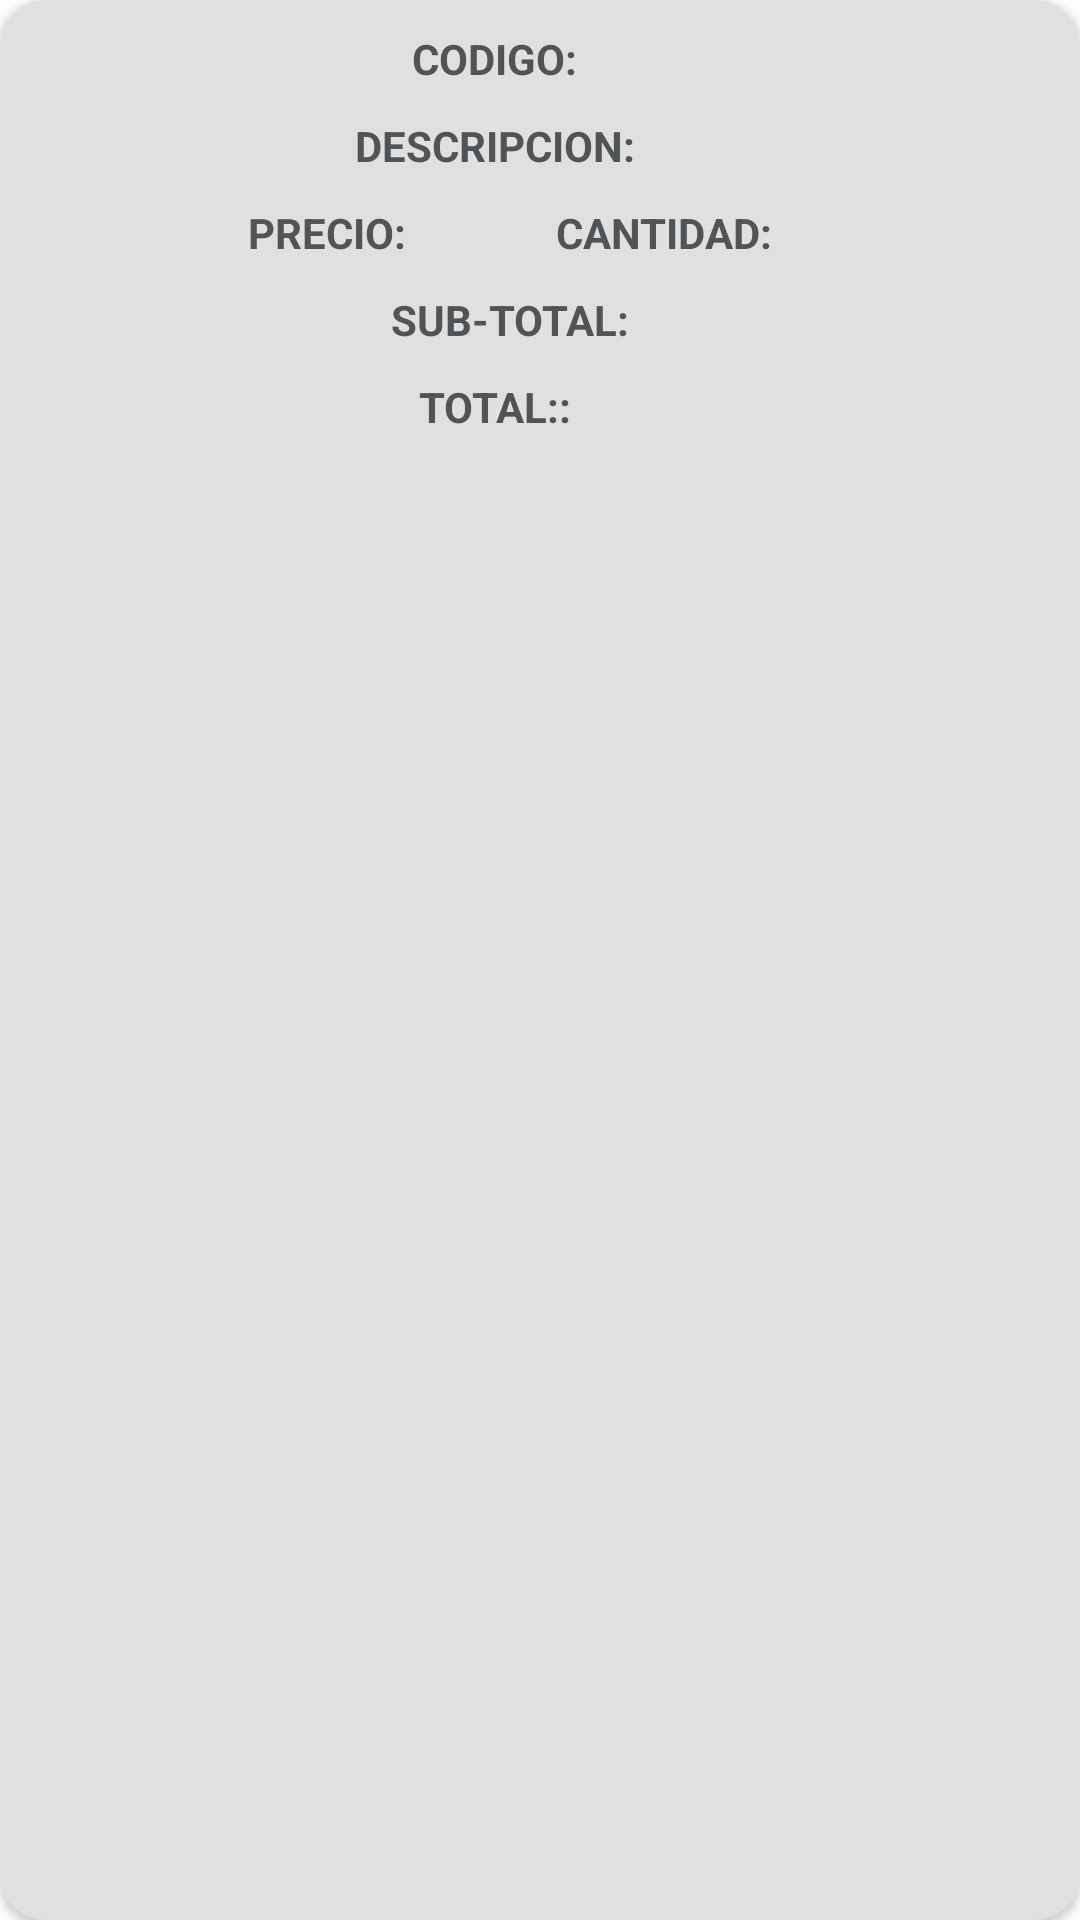

This screen was rendered from an Android layout file. Write that file and the resources it references.
<!-- AndroidManifest.xml: application theme Theme.Ingemann -->
<!-- res/layout/cardview_articulos.xml -->
<?xml version="1.0" encoding="utf-8"?>
<androidx.cardview.widget.CardView xmlns:android="http://schemas.android.com/apk/res/android"
    android:layout_width="match_parent"
    android:layout_height="160dp"
    android:backgroundTint="#E0E0E0"
    android:layout_marginTop="10dp"
    xmlns:app="http://schemas.android.com/apk/res-auto"
    app:cardCornerRadius="15dp">

    <LinearLayout
        android:layout_width="match_parent"
        android:layout_height="match_parent"
        android:orientation="vertical">

        <LinearLayout
            android:layout_width="match_parent"
            android:layout_height="wrap_content"
            android:layout_marginTop="10dp"
            android:gravity="center"
            android:orientation="horizontal">

            <TextView
                android:layout_width="wrap_content"
                android:layout_height="wrap_content"
                android:text="CODIGO:"
                android:textColor="#505456"
                android:textStyle="bold"/>

            <TextView
                android:id="@+id/txt_code_article_details"
                android:layout_width="wrap_content"
                android:layout_height="wrap_content"
                android:text=""
                android:textColor="#505456"
                android:layout_marginStart="30dp"/>

        </LinearLayout>

        <LinearLayout
            android:layout_width="match_parent"
            android:layout_height="wrap_content"
            android:layout_marginTop="10dp"
            android:gravity="center"
            android:orientation="horizontal">

            <TextView
                android:layout_width="wrap_content"
                android:layout_height="wrap_content"
                android:text="DESCRIPCION:"
                android:textColor="#505456"
                android:textStyle="bold"/>

            <TextView
                android:id="@+id/txt_description_article_details"
                android:layout_width="wrap_content"
                android:layout_height="wrap_content"
                android:text=""
                android:textColor="#505456"
                android:layout_marginStart="30dp"/>

        </LinearLayout>

        <LinearLayout
            android:layout_width="match_parent"
            android:layout_height="wrap_content"
            android:layout_marginTop="10dp"
            android:gravity="center"
            android:orientation="horizontal">

            <TextView
                android:layout_width="wrap_content"
                android:layout_height="wrap_content"
                android:text="PRECIO:"
                android:textColor="#505456"
                android:textStyle="bold"/>

            <TextView
                android:id="@+id/txt_price_article_details"
                android:layout_width="wrap_content"
                android:layout_height="wrap_content"
                android:text=""
                android:textColor="#505456"
                android:layout_marginStart="20dp"/>

            <TextView
                android:layout_width="wrap_content"
                android:layout_height="wrap_content"
                android:text="CANTIDAD:"
                android:textStyle="bold"
                android:textColor="#505456"
                android:layout_marginStart="30dp"/>

            <TextView
                android:id="@+id/txt_quantity_articles_details"
                android:layout_width="wrap_content"
                android:layout_height="wrap_content"
                android:text=""
                android:textColor="#505456"
                android:layout_marginStart="20dp"/>

        </LinearLayout>

        <LinearLayout
            android:layout_width="match_parent"
            android:layout_height="wrap_content"
            android:layout_marginTop="10dp"
            android:gravity="center"
            android:orientation="horizontal">

            <TextView
                android:layout_width="wrap_content"
                android:layout_height="wrap_content"
                android:text="SUB-TOTAL:"
                android:textStyle="bold"
                android:textColor="#505456"/>

            <TextView
                android:id="@+id/txt_subtotal_article_details"
                android:layout_width="wrap_content"
                android:layout_height="wrap_content"
                android:text=""
                android:textColor="#505456"
                android:layout_marginStart="20dp"/>

        </LinearLayout>

        <LinearLayout
            android:layout_width="match_parent"
            android:layout_height="wrap_content"
            android:layout_marginTop="10dp"
            android:gravity="center"
            android:orientation="horizontal">

            <TextView
                android:layout_width="wrap_content"
                android:layout_height="wrap_content"
                android:text="TOTAL::"
                android:textColor="#505456"
                android:textStyle="bold"/>

            <TextView
                android:id="@+id/txt_total_article_details"
                android:layout_width="wrap_content"
                android:layout_height="wrap_content"
                android:text=""
                android:textColor="#505456"
                android:layout_marginStart="30dp"/>

        </LinearLayout>

    </LinearLayout>

</androidx.cardview.widget.CardView>
<!-- resources referenced by this layout -->
<resources>
  <style name="Theme.Ingemann" parent="Theme.MaterialComponents.DayNight.NoActionBar">
          
          <item name="colorPrimary">@color/green_normal</item>
          <item name="colorPrimaryVariant">@color/green_dark</item>
          <item name="colorOnPrimary">@color/white</item>
          
          <item name="colorSecondary">@color/teal_200</item>
          <item name="colorSecondaryVariant">@color/teal_700</item>
          <item name="colorOnSecondary">@color/black</item>
          
          <item name="android:statusBarColor">?attr/colorPrimaryVariant</item>
          
      </style>
  <color name="green_normal">#044A42</color>
  <color name="green_dark">#062925</color>
  <color name="white">#FFFFFFFF</color>
  <color name="teal_200">#FF03DAC5</color>
  <color name="teal_700">#FF018786</color>
  <color name="black">#FF000000</color>
</resources>
